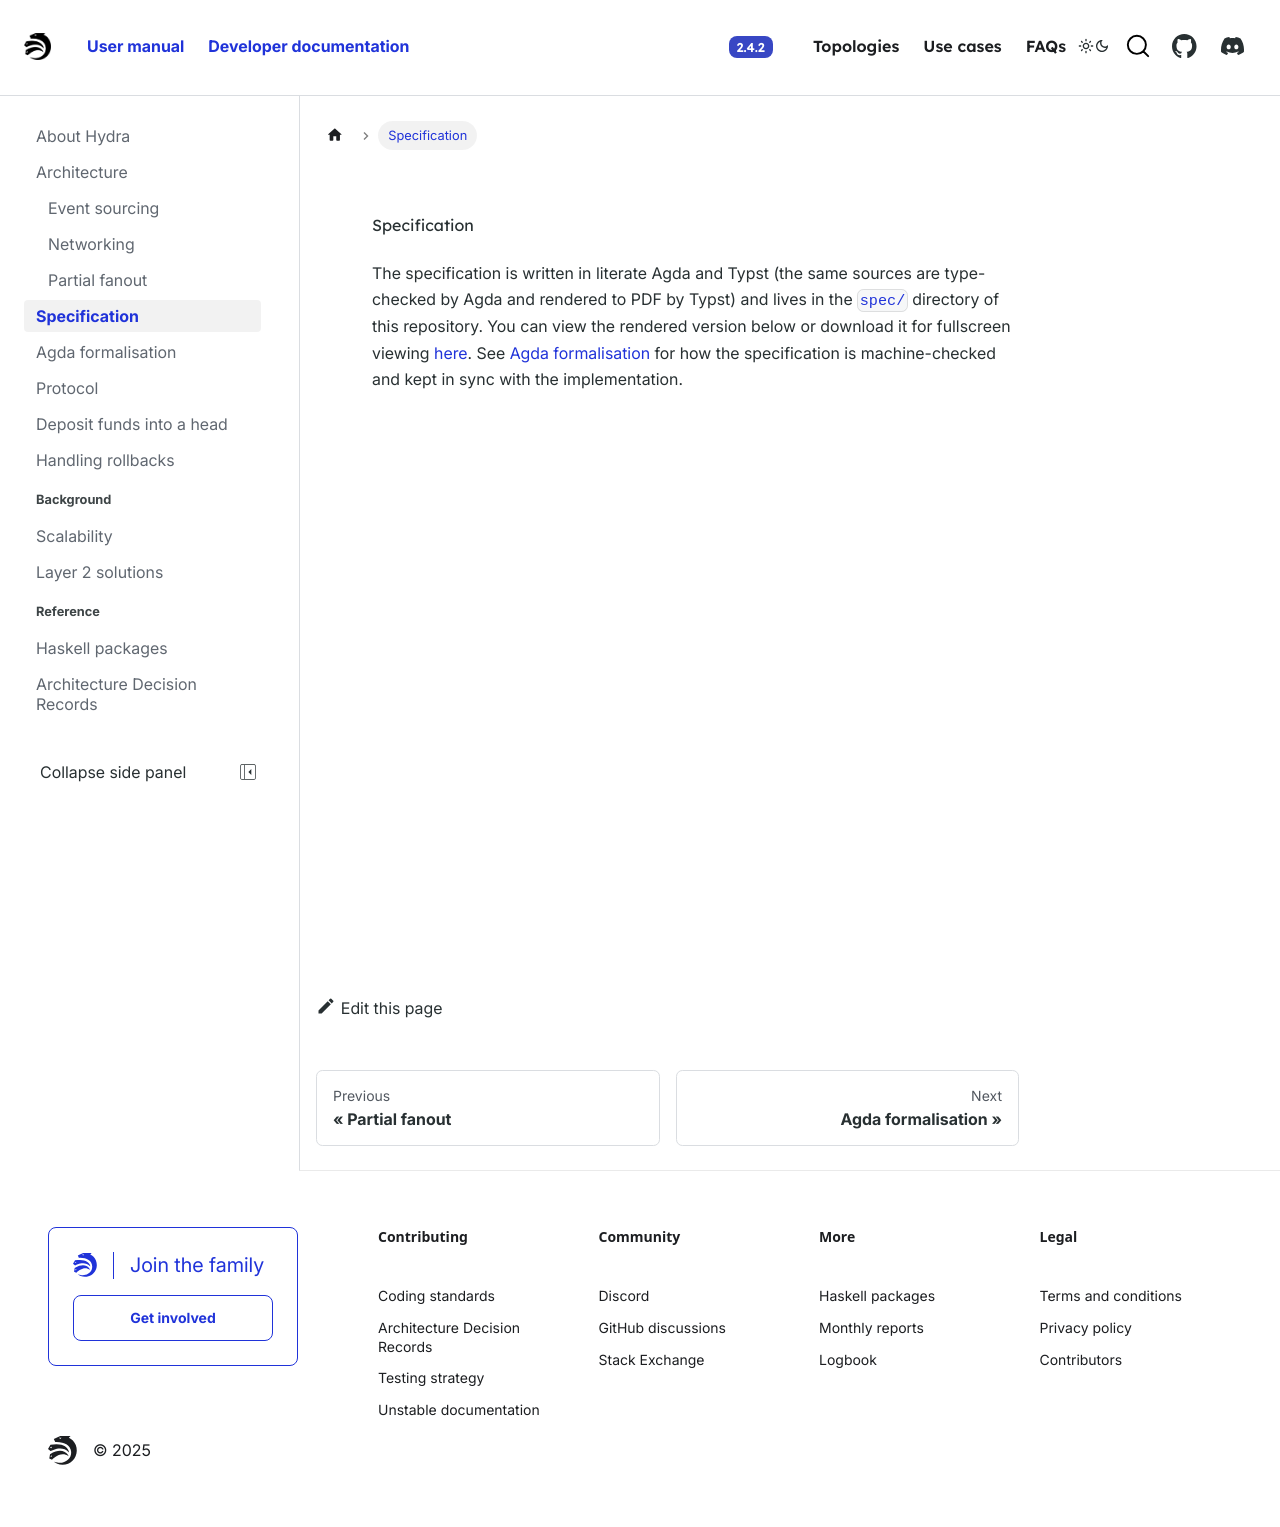

repository: cardano-scaling/hydra · page: head-protocol/docs/dev/specification.html · generator: docusaurus

# Specification

The specification is written in literate Agda and Typst (the same sources are type-checked by Agda and rendered to PDF by Typst) and lives in the [`spec/`](https://github.com/cardano-scaling/hydra/tree/master/spec) directory of this repository. You can view the rendered version below or download it for fullscreen viewing [here](/hydra-spec.pdf). See [Agda formalisation](./agda.md) for how the specification is machine-checked and kept in sync with the implementation.

import HydraSpecUrl from '@site/static/hydra-spec.pdf';

<iframe style={{width: '100%', height: '480px'}} src={HydraSpecUrl} title="Hydra Head Specification"></iframe>
